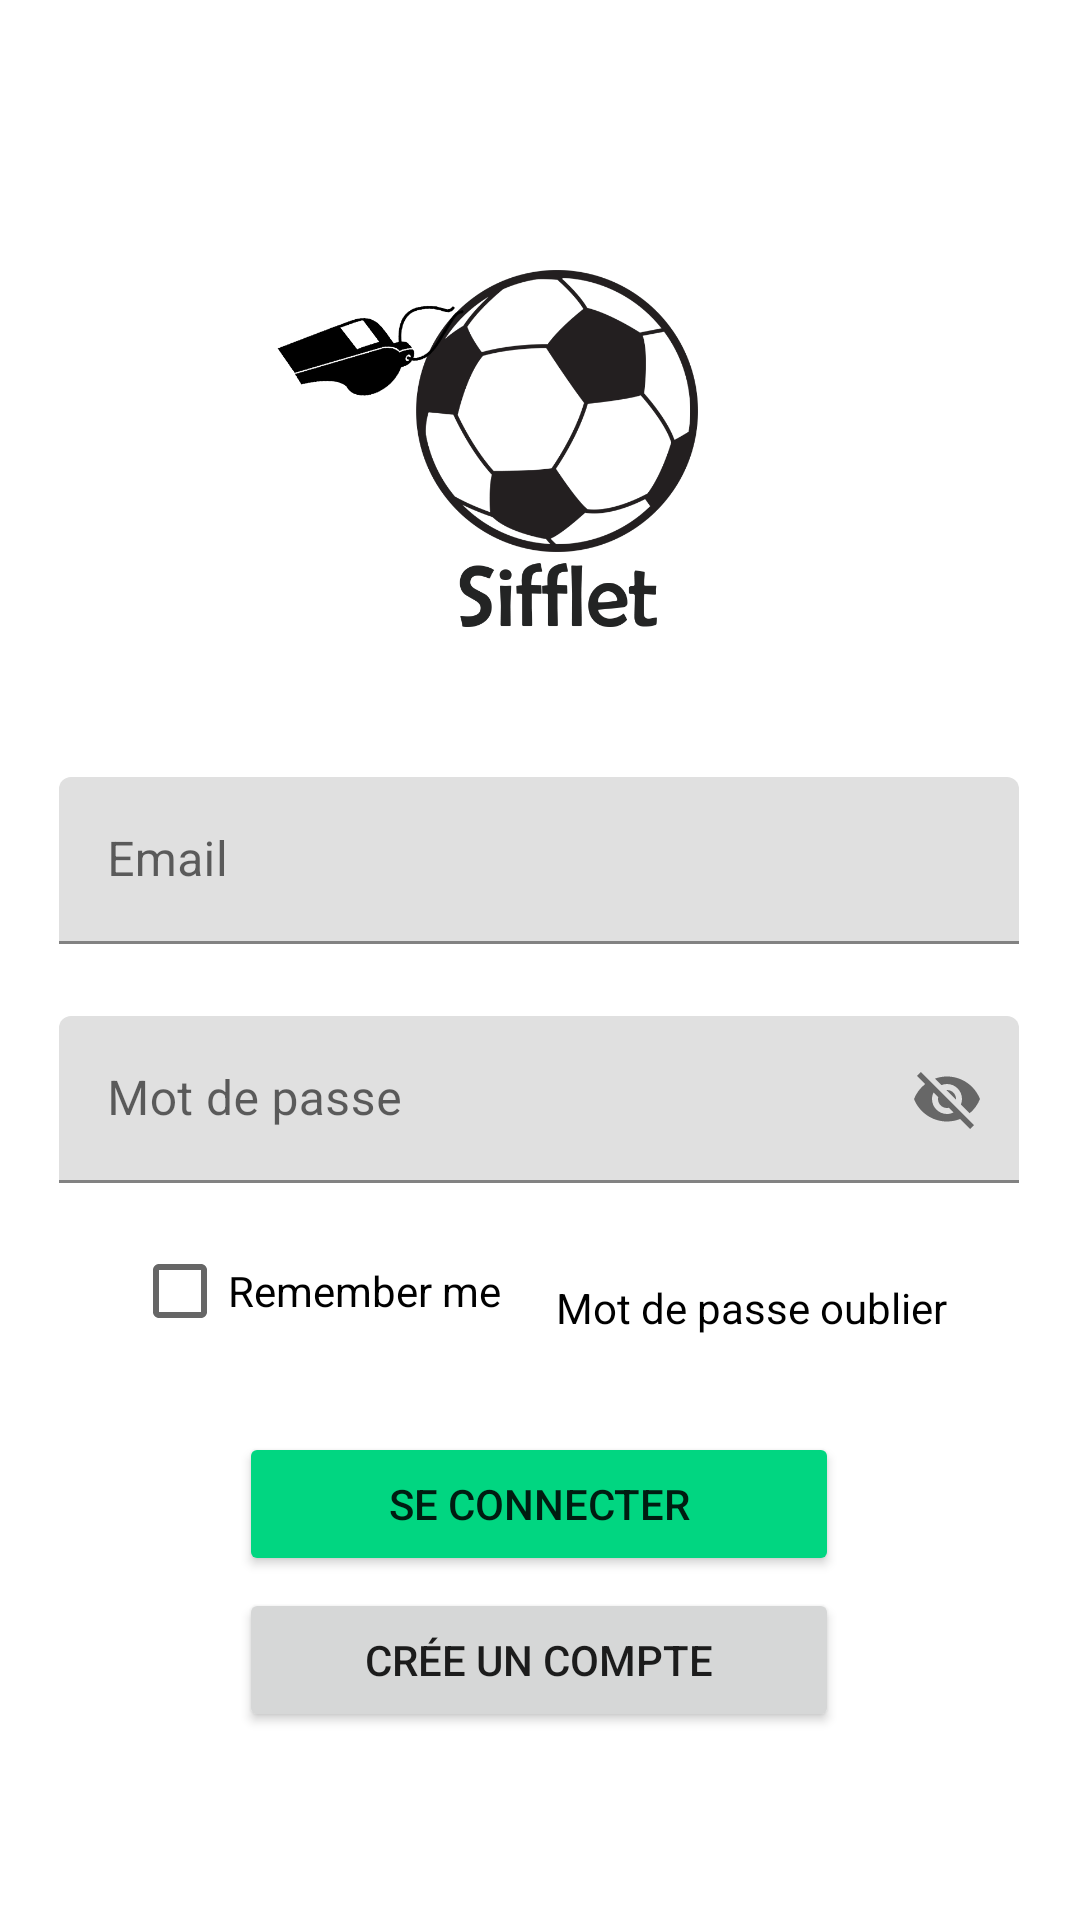

Here is an Android app screen rendered from its layout file. Give the layout XML and the strings, colors and styles it references.
<!-- AndroidManifest.xml: application theme Theme.Sifflet0 -->
<!-- res/layout/activity_login.xml -->
<?xml version="1.0" encoding="utf-8"?>
<androidx.constraintlayout.widget.ConstraintLayout xmlns:android="http://schemas.android.com/apk/res/android"
    xmlns:app="http://schemas.android.com/apk/res-auto"
    xmlns:tools="http://schemas.android.com/tools"
    android:layout_width="match_parent"
    android:layout_height="match_parent"
    tools:context=".login">

    <Button
        android:id="@+id/loginButton"
        android:layout_width="200dp"
        android:layout_height="wrap_content"
        android:layout_marginTop="32dp"
        android:backgroundTint="@color/green"
        android:text="@string/se_connecter"
        app:layout_constraintEnd_toEndOf="parent"
        app:layout_constraintHorizontal_bias="0.497"
        app:layout_constraintStart_toStartOf="parent"
        app:layout_constraintTop_toBottomOf="@+id/forgetPasworrd" />

    <ImageView
        android:id="@+id/imageView2"
        android:layout_width="298dp"
        android:layout_height="178dp"
        android:layout_marginTop="48dp"
        app:layout_constraintEnd_toEndOf="parent"
        app:layout_constraintHorizontal_bias="0.592"
        app:layout_constraintStart_toStartOf="parent"
        app:layout_constraintTop_toTopOf="parent"
        app:srcCompat="@drawable/sifflet_logo" />

    <TextView
        android:id="@+id/forgetPasworrd"
        android:layout_width="wrap_content"
        android:layout_height="wrap_content"
        android:layout_marginTop="32dp"
        android:layout_marginEnd="44dp"
        android:text="@string/mot_de_passe_oublier"
        android:textColor="@color/black"
        app:layout_constraintEnd_toEndOf="parent"
        app:layout_constraintHorizontal_bias="0.978"
        app:layout_constraintStart_toEndOf="@+id/checkBox0"
        app:layout_constraintTop_toBottomOf="@+id/txtLayoutPassword" />

    <com.google.android.material.textfield.TextInputLayout
        android:id="@+id/txtLayoutLogin"
        android:layout_width="320dp"
        android:layout_height="0dp"
        android:layout_marginStart="45dp"
        android:layout_marginTop="33dp"
        android:layout_marginEnd="46dp"
        app:endIconMode="clear_text"

        app:layout_constraintEnd_toEndOf="parent"
        app:layout_constraintStart_toStartOf="parent"
        app:layout_constraintTop_toBottomOf="@+id/imageView2"
        app:startIconDrawable="@drawable/ic_baseline_email_24">

        <com.google.android.material.textfield.TextInputEditText
            android:id="@+id/loginEmail"
            android:layout_width="320dp"
            android:layout_height="wrap_content"
            android:hint="@string/email"
            tools:ignore="TouchTargetSizeCheck" />
    </com.google.android.material.textfield.TextInputLayout>

    <com.google.android.material.textfield.TextInputLayout
        android:id="@+id/txtLayoutPassword"
        android:layout_width="320dp"
        app:startIconDrawable="@drawable/ic_baseline_lock_24"
        android:layout_height="wrap_content"
        android:layout_marginStart="45dp"
        android:layout_marginTop="24dp"
        android:layout_marginEnd="46dp"
        app:layout_constraintEnd_toEndOf="parent"
        app:endIconMode="password_toggle"
        app:layout_constraintStart_toStartOf="parent"
        app:layout_constraintTop_toBottomOf="@+id/txtLayoutLogin">

        <com.google.android.material.textfield.TextInputEditText
            android:id="@+id/loginPassword"
            android:layout_width="match_parent"
            android:layout_height="wrap_content"
            android:hint="@string/motdepasse"


            tools:ignore="TouchTargetSizeCheck" />
    </com.google.android.material.textfield.TextInputLayout>

    <CheckBox
        android:id="@+id/checkBox0"
        android:layout_width="wrap_content"
        android:layout_height="wrap_content"
        android:layout_marginStart="44dp"
        android:layout_marginTop="12dp"
        android:text="@string/remember_me"
        app:layout_constraintBottom_toTopOf="@+id/loginButton"
        app:layout_constraintStart_toStartOf="parent"
        app:layout_constraintTop_toBottomOf="@+id/txtLayoutPassword"
        app:layout_constraintVertical_bias="0.0" />

    <Button
        android:id="@+id/creeCompteLogin"
        android:layout_width="200dp"
        android:layout_height="wrap_content"
        android:layout_marginStart="105dp"
        android:layout_marginTop="4dp"
        android:layout_marginEnd="106dp"
        android:text="@string/Cree_un_compte"
        app:layout_constraintEnd_toEndOf="parent"
        app:layout_constraintStart_toStartOf="parent"
        app:layout_constraintTop_toBottomOf="@+id/loginButton" />


</androidx.constraintlayout.widget.ConstraintLayout>
<!-- resources referenced by this layout -->
<resources>
  <color name="black">#FF000000</color>
  <color name="green">#01D681</color>
  <!-- drawable sifflet_logo: png bitmap (drawable, 56721 bytes) -->
  <string name="Cree_un_compte">Crée un compte</string>
  <string name="email">Email</string>
  <string name="mot_de_passe_oublier">Mot de passe oublier</string>
  <string name="motdepasse">Mot de passe</string>
  <string name="remember_me">Remember me</string>
  <string name="se_connecter">Se Connecter</string>
  <style name="Theme.Sifflet0" parent="Theme.MaterialComponents.DayNight.DarkActionBar">
          
          <item name="colorPrimary">@color/green</item>
          <item name="colorPrimaryVariant">@color/green</item>
          <item name="colorOnPrimary">@color/white</item>
          
          <item name="colorSecondary">@color/teal_200</item>
          <item name="colorSecondaryVariant">@color/teal_700</item>
          <item name="colorOnSecondary">@color/black</item>
          
          <item name="android:statusBarColor" tools:targetApi="l">?attr/colorPrimaryVariant</item>
          
      </style>
  <color name="white">#FFFFFFFF</color>
  <color name="teal_200">#FF03DAC5</color>
  <color name="teal_700">#FF018786</color>
</resources>
